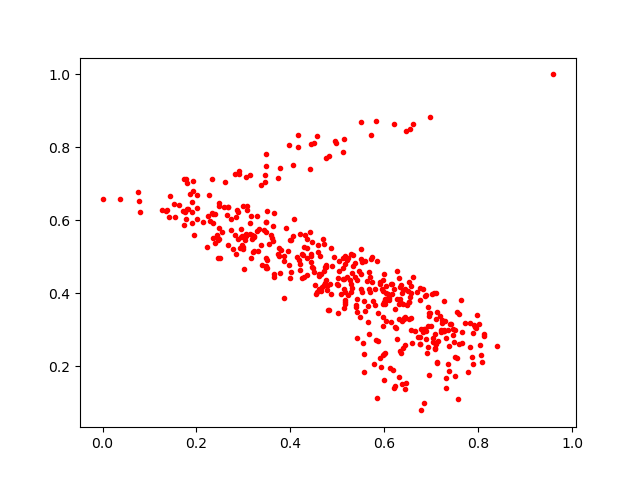

Source data for this figure (header and first rows):
0.51597536, 0.3813184
0.6132, 0.3211
0.7952, 0.3063
0.3155, 0.4968
0.5418, 0.4371
0.6965, 0.8825
0.5583, 0.4873
0.4788, 0.4196
0.1905, 0.6238
0.682, 0.4109
0.6814, 0.2955
0.5371, 0.4824
0.6916, 0.2382
0.3773, 0.4567
0.4549, 0.3982
0.3989, 0.4414
0.4432, 0.5031
0.6446, 0.3368
0.7581, 0.2603
0.5557, 0.1839
0.7093, 0.3292
0.4579, 0.5121
0.3201, 0.5127
0.8127, 0.2835
0.4352, 0.4978
0.5833, 0.49
0.6552, 0.3911
0.5504, 0.87
0.5139, 0.4394
0.5978, 0.3698
0.5331, 0.4738
0.7918, 0.3087
0.5165, 0.3722
0.5409, 0.2776
0.2818, 0.7265
0.9599, 0.9993
0.3221, 0.5168
0.6948, 0.3371
0.4465, 0.471
0.2996, 0.6379
0.195, 0.5605
0.777, 0.185
0.1855, 0.6717
0.328, 0.6109
0.5013, 0.3454
0.2956, 0.5534
0.3974, 0.8072
0.5796, 0.4122
0.3471, 0.5942
0.6368, 0.3238
0.3055, 0.5621
0.1368, 0.6272
0.3051, 0.5578
0.1739, 0.7142
0.706, 0.4004
0.1416, 0.6097
0.5129, 0.4706
0.1776, 0.7139
0.7129, 0.2118
0.5549, 0.2648
0.3648, 0.4461
... 406 more rows
